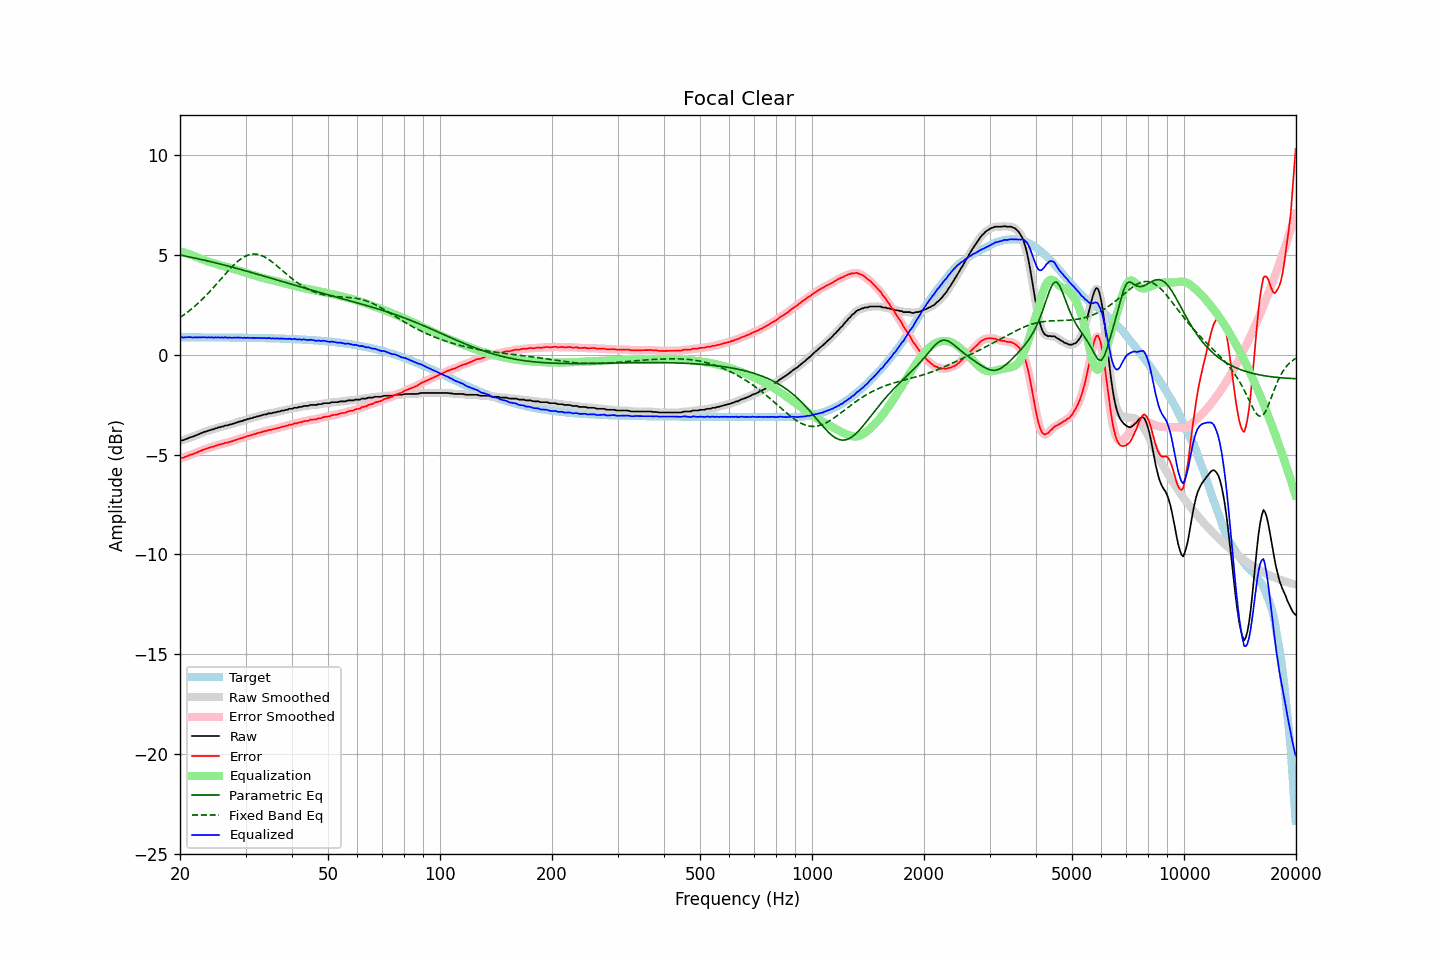

The file beside this chart, header and first rows:
frequency, raw, error, smoothed, error_smoothed, equalization, parametric_eq, fixed_band_eq, equalized_raw, equalized_smoothed, target
20.00, -4.31, -5.19, -4.31, -5.19, 5.19, 5.00, 1.87, 0.88, 0.88, 0.88
20.20, -4.28, -5.16, -4.29, -5.17, 5.17, 4.98, 1.92, 0.89, 0.88, 0.88
20.40, -4.28, -5.16, -4.27, -5.15, 5.14, 4.97, 1.98, 0.86, 0.87, 0.88
20.61, -4.24, -5.12, -4.25, -5.12, 5.12, 4.95, 2.04, 0.87, 0.87, 0.88
20.81, -4.21, -5.09, -4.21, -5.09, 5.09, 4.93, 2.09, 0.88, 0.87, 0.88
21.02, -4.18, -5.06, -4.18, -5.05, 5.06, 4.92, 2.16, 0.88, 0.88, 0.88
21.23, -4.14, -5.02, -4.15, -5.03, 5.03, 4.90, 2.22, 0.89, 0.88, 0.88
21.44, -4.12, -5.00, -4.12, -5.00, 5.00, 4.88, 2.29, 0.88, 0.88, 0.88
21.66, -4.10, -4.98, -4.09, -4.97, 4.97, 4.87, 2.35, 0.87, 0.87, 0.88
21.87, -4.06, -4.94, -4.07, -4.94, 4.94, 4.85, 2.42, 0.87, 0.87, 0.87
22.09, -4.03, -4.91, -4.03, -4.91, 4.90, 4.83, 2.49, 0.87, 0.87, 0.87
22.31, -4.00, -4.88, -4.00, -4.87, 4.87, 4.81, 2.57, 0.87, 0.87, 0.87
22.54, -3.96, -4.84, -3.97, -4.84, 4.84, 4.80, 2.64, 0.88, 0.87, 0.87
22.76, -3.93, -4.81, -3.93, -4.80, 4.81, 4.78, 2.72, 0.87, 0.88, 0.87
22.99, -3.90, -4.78, -3.90, -4.77, 4.77, 4.76, 2.79, 0.87, 0.88, 0.87
23.22, -3.86, -4.73, -3.87, -4.74, 4.74, 4.74, 2.88, 0.88, 0.87, 0.87
23.45, -3.84, -4.71, -3.84, -4.71, 4.72, 4.72, 2.96, 0.87, 0.87, 0.87
23.69, -3.82, -4.69, -3.82, -4.69, 4.69, 4.70, 3.04, 0.86, 0.87, 0.87
23.92, -3.78, -4.65, -3.79, -4.66, 4.66, 4.68, 3.13, 0.88, 0.87, 0.87
24.16, -3.77, -4.64, -3.77, -4.64, 4.63, 4.67, 3.21, 0.86, 0.87, 0.87
24.40, -3.73, -4.60, -3.74, -4.61, 4.61, 4.65, 3.30, 0.88, 0.87, 0.87
24.65, -3.73, -4.60, -3.72, -4.59, 4.58, 4.63, 3.39, 0.85, 0.86, 0.87
24.89, -3.68, -4.55, -3.69, -4.56, 4.56, 4.61, 3.48, 0.88, 0.87, 0.87
25.14, -3.67, -4.54, -3.67, -4.54, 4.54, 4.59, 3.57, 0.86, 0.87, 0.87
25.39, -3.63, -4.50, -3.64, -4.51, 4.51, 4.57, 3.66, 0.88, 0.87, 0.87
25.65, -3.63, -4.50, -3.62, -4.49, 4.49, 4.55, 3.76, 0.86, 0.86, 0.87
25.91, -3.59, -4.46, -3.60, -4.47, 4.47, 4.53, 3.85, 0.87, 0.87, 0.87
26.16, -3.59, -4.46, -3.58, -4.44, 4.45, 4.51, 3.94, 0.85, 0.87, 0.87
26.43, -3.54, -4.41, -3.56, -4.42, 4.42, 4.48, 4.03, 0.88, 0.87, 0.86
26.69, -3.54, -4.41, -3.54, -4.40, 4.40, 4.46, 4.12, 0.86, 0.87, 0.86
26.96, -3.52, -4.39, -3.52, -4.38, 4.38, 4.44, 4.21, 0.86, 0.86, 0.86
27.23, -3.49, -4.35, -3.50, -4.36, 4.36, 4.42, 4.30, 0.87, 0.86, 0.86
27.50, -3.48, -4.34, -3.48, -4.34, 4.33, 4.40, 4.38, 0.85, 0.86, 0.86
27.77, -3.45, -4.31, -3.45, -4.31, 4.31, 4.38, 4.46, 0.86, 0.86, 0.86
28.05, -3.42, -4.28, -3.43, -4.28, 4.28, 4.36, 4.54, 0.86, 0.86, 0.86
28.33, -3.40, -4.26, -3.40, -4.26, 4.26, 4.33, 4.61, 0.86, 0.86, 0.86
28.62, -3.36, -4.22, -3.37, -4.23, 4.23, 4.31, 4.69, 0.87, 0.86, 0.86
28.90, -3.35, -4.21, -3.35, -4.21, 4.21, 4.29, 4.75, 0.85, 0.86, 0.86
29.19, -3.32, -4.18, -3.32, -4.18, 4.18, 4.27, 4.81, 0.86, 0.86, 0.86
29.48, -3.31, -4.17, -3.30, -4.16, 4.15, 4.25, 4.86, 0.84, 0.85, 0.85
29.78, -3.26, -4.12, -3.27, -4.13, 4.13, 4.22, 4.91, 0.87, 0.85, 0.85
30.08, -3.26, -4.11, -3.25, -4.10, 4.10, 4.20, 4.95, 0.84, 0.85, 0.85
30.38, -3.21, -4.06, -3.22, -4.07, 4.08, 4.18, 4.99, 0.87, 0.86, 0.85
30.68, -3.21, -4.06, -3.21, -4.06, 4.05, 4.16, 5.01, 0.84, 0.85, 0.85
30.99, -3.17, -4.02, -3.18, -4.03, 4.03, 4.13, 5.03, 0.86, 0.85, 0.85
31.30, -3.17, -4.02, -3.16, -4.01, 4.00, 4.11, 5.04, 0.83, 0.84, 0.85
31.61, -3.12, -3.97, -3.13, -3.98, 3.98, 4.09, 5.05, 0.86, 0.85, 0.85
31.93, -3.12, -3.97, -3.11, -3.96, 3.96, 4.06, 5.04, 0.83, 0.84, 0.84
32.24, -3.08, -3.92, -3.09, -3.93, 3.93, 4.04, 5.03, 0.85, 0.85, 0.84
32.57, -3.07, -3.91, -3.07, -3.91, 3.91, 4.02, 5.02, 0.84, 0.84, 0.84
32.89, -3.04, -3.88, -3.05, -3.88, 3.89, 3.99, 4.99, 0.84, 0.84, 0.84
33.22, -3.03, -3.87, -3.03, -3.86, 3.86, 3.97, 4.96, 0.83, 0.84, 0.84
33.55, -3.00, -3.84, -3.01, -3.84, 3.84, 3.95, 4.93, 0.84, 0.83, 0.84
33.89, -2.98, -3.82, -2.99, -3.82, 3.82, 3.92, 4.88, 0.84, 0.83, 0.83
34.23, -2.98, -3.81, -2.96, -3.80, 3.80, 3.90, 4.84, 0.82, 0.84, 0.83
34.57, -2.93, -3.76, -2.95, -3.78, 3.78, 3.87, 4.78, 0.85, 0.83, 0.83
34.92, -2.93, -3.76, -2.93, -3.76, 3.76, 3.85, 4.73, 0.83, 0.83, 0.83
35.27, -2.93, -3.76, -2.92, -3.74, 3.74, 3.83, 4.67, 0.81, 0.83, 0.83
35.62, -2.89, -3.72, -2.91, -3.73, 3.72, 3.80, 4.61, 0.83, 0.82, 0.82
35.97, -2.89, -3.71, -2.89, -3.71, 3.70, 3.78, 4.54, 0.81, 0.82, 0.82
... 635 more rows
